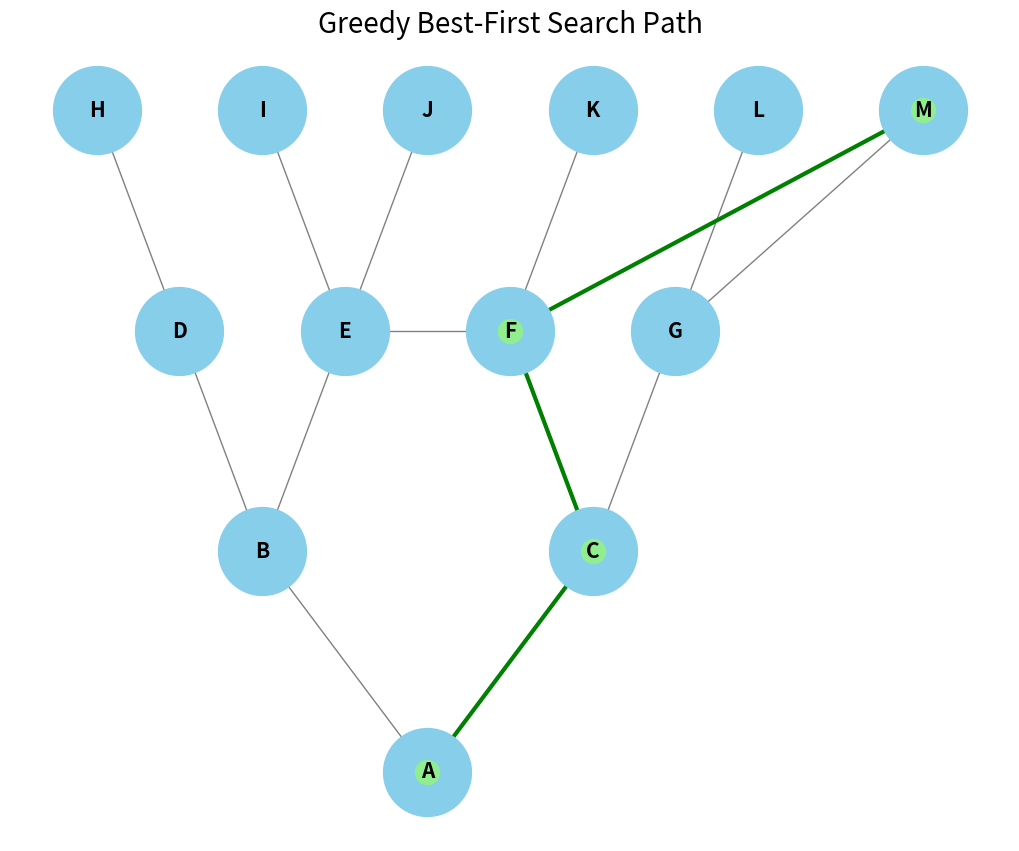

Source code (Python):
# ----------------------------------------------
# Greedy Best-First Search Example
# https://www.geeksforgeeks.org/artificial-intelligence/greedy-best-first-search-in-ai/
# ----------------------------------------------

import heapq               # For implementing the priority queue (min-heap)
import networkx as nx      # For graph visualization
import matplotlib.pyplot as plt   # For plotting the graph


# ----------------------------------------------
# Node class to store a node's name and heuristic value
# ----------------------------------------------
class Node:
    def __init__(self, name, heuristic):
        self.name = name              # The name (or label) of the node
        self.heuristic = heuristic    # The heuristic value (used to prioritize nodes)

    # Define comparison rule for priority queue (heapq)
    def __lt__(self, other):
        return self.heuristic > other.heuristic


# ----------------------------------------------
# Standard Greedy Best-First Search
# ----------------------------------------------
def greedy_best_first_search(graph, start, goal, heuristic):
    """
    Perform Greedy Best-First Search using only heuristic values.

    Parameters:
        graph: dict - adjacency list of nodes
        start: str - starting node
        goal: str - target node
        heuristic: dict - heuristic values for each node
    """
    # Initialize priority queue with the start node (using its heuristic as priority)
    priority_queue = []
    heapq.heappush(priority_queue, Node(start, heuristic[start]))

    visited = set()          # To track visited nodes
    path = {start: None}     # To reconstruct the final path later

    # Continue exploring while there are nodes in the queue
    while priority_queue:
        # Pop the node with the smallest heuristic value
        current_node = heapq.heappop(priority_queue).name

        # Goal test: stop when we reach the target
        if current_node == goal:
            return reconstruct_path(path, start, goal)

        # Mark current node as visited
        visited.add(current_node)

        # Explore neighbors based solely on their heuristic values
        for neighbor in graph[current_node]:
            if neighbor not in visited:
                heapq.heappush(priority_queue, Node(neighbor, heuristic[neighbor]))
                if neighbor not in path:
                    path[neighbor] = current_node

    # If goal not reached, return None
    return None


# ----------------------------------------------
# Reconstruct the path from start to goal using parent mapping
# ----------------------------------------------
def reconstruct_path(path, start, goal):
    current = goal
    result_path = []

    # Backtrack from goal to start
    while current is not None:
        result_path.append(current)
        current = path[current]

    # Reverse the list to get correct order: start → goal
    result_path.reverse()
    return result_path


# ----------------------------------------------
# Visualize the graph and highlight the final path
# ----------------------------------------------
def visualize_graph(graph, path, pos):
    G = nx.Graph()

    # Build edges from the adjacency list
    for node, neighbors in graph.items():
        for neighbor in neighbors:
            G.add_edge(node, neighbor)

    # Draw the full graph
    plt.figure(figsize=(10, 8))
    nx.draw(
        G, pos, with_labels=True,
        node_size=4000, node_color='skyblue',
        font_size=15, font_weight='bold',
        edge_color='gray'
    )

    # Highlight the found path in green
    if path:
        path_edges = list(zip(path, path[1:]))  # Pairwise edges along path
        nx.draw_networkx_edges(G, pos, edgelist=path_edges, edge_color='green', width=3)
        nx.draw_networkx_nodes(G, pos, nodelist=path, node_color='lightgreen')

    plt.title("Greedy Best-First Search Path", size=20)
    plt.show()


# ----------------------------------------------
# Graph Definition (Adjacency List)
# ----------------------------------------------
graph = {
    'A': ['B', 'C'],
    'B': ['D', 'E'],
    'C': ['F', 'G'],
    'D': ['H'],
    'E': ['I', 'J'],
    'F': ['K', 'M', 'E'],   # F connects to nodes in multiple branches
    'G': ['L', 'M'],
    'H': [], 'I': [], 'J': [], 'K': [], 'L': [], 'M': []
}

# ----------------------------------------------
# Heuristic values (e.g., estimated distance to goal)
# ----------------------------------------------
heuristic = {
    'A': 8, 'B': 6, 'C': 7, 'D': 5, 'E': 4, 'F': 5,
    'G': 4, 'H': 3, 'I': 2, 'J': 1, 'K': 3, 'L': 2, 'M': 1
}

# ----------------------------------------------
# Node positions for visualization
# ----------------------------------------------
pos = {
    'A': (0, 0), 'B': (-1, 1), 'C': (1, 1),
    'D': (-1.5, 2), 'E': (-0.5, 2), 'F': (0.5, 2), 'G': (1.5, 2),
    'H': (-2, 3), 'I': (-1, 3), 'J': (0, 3),
    'K': (1, 3), 'L': (2, 3), 'M': (3, 3)
}

# ----------------------------------------------
# Run the greedy best-first search
# ----------------------------------------------
start_node = 'A'
goal_node = 'M'
result_path = greedy_best_first_search(graph, start_node, goal_node, heuristic)

# Print the result
print(f"Path from {start_node} to {goal_node}: {result_path}")

# Visualize the graph and the resulting path
visualize_graph(graph, result_path, pos)
